Labelled photos from "Dataset", an image-classification folder in daffakurnia11/Coffee-Beans-Roast-Level-Classification. The possible labels are: dark roast, green, light roast, medium roast.

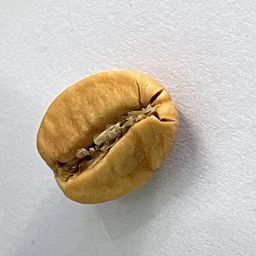
Label: light roast

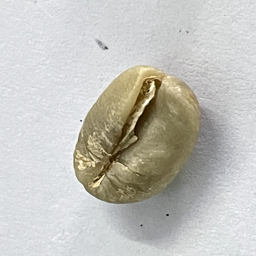
Label: green

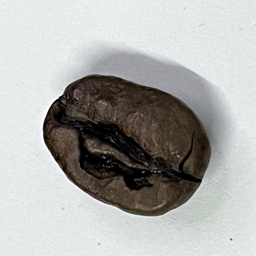
Label: dark roast

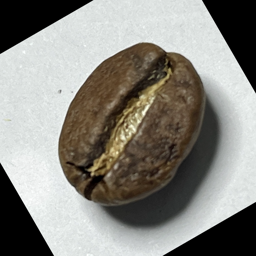
Label: medium roast

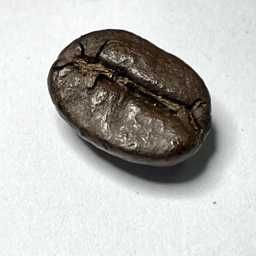
Label: dark roast

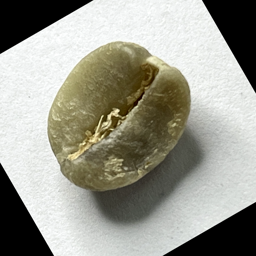
Label: green
